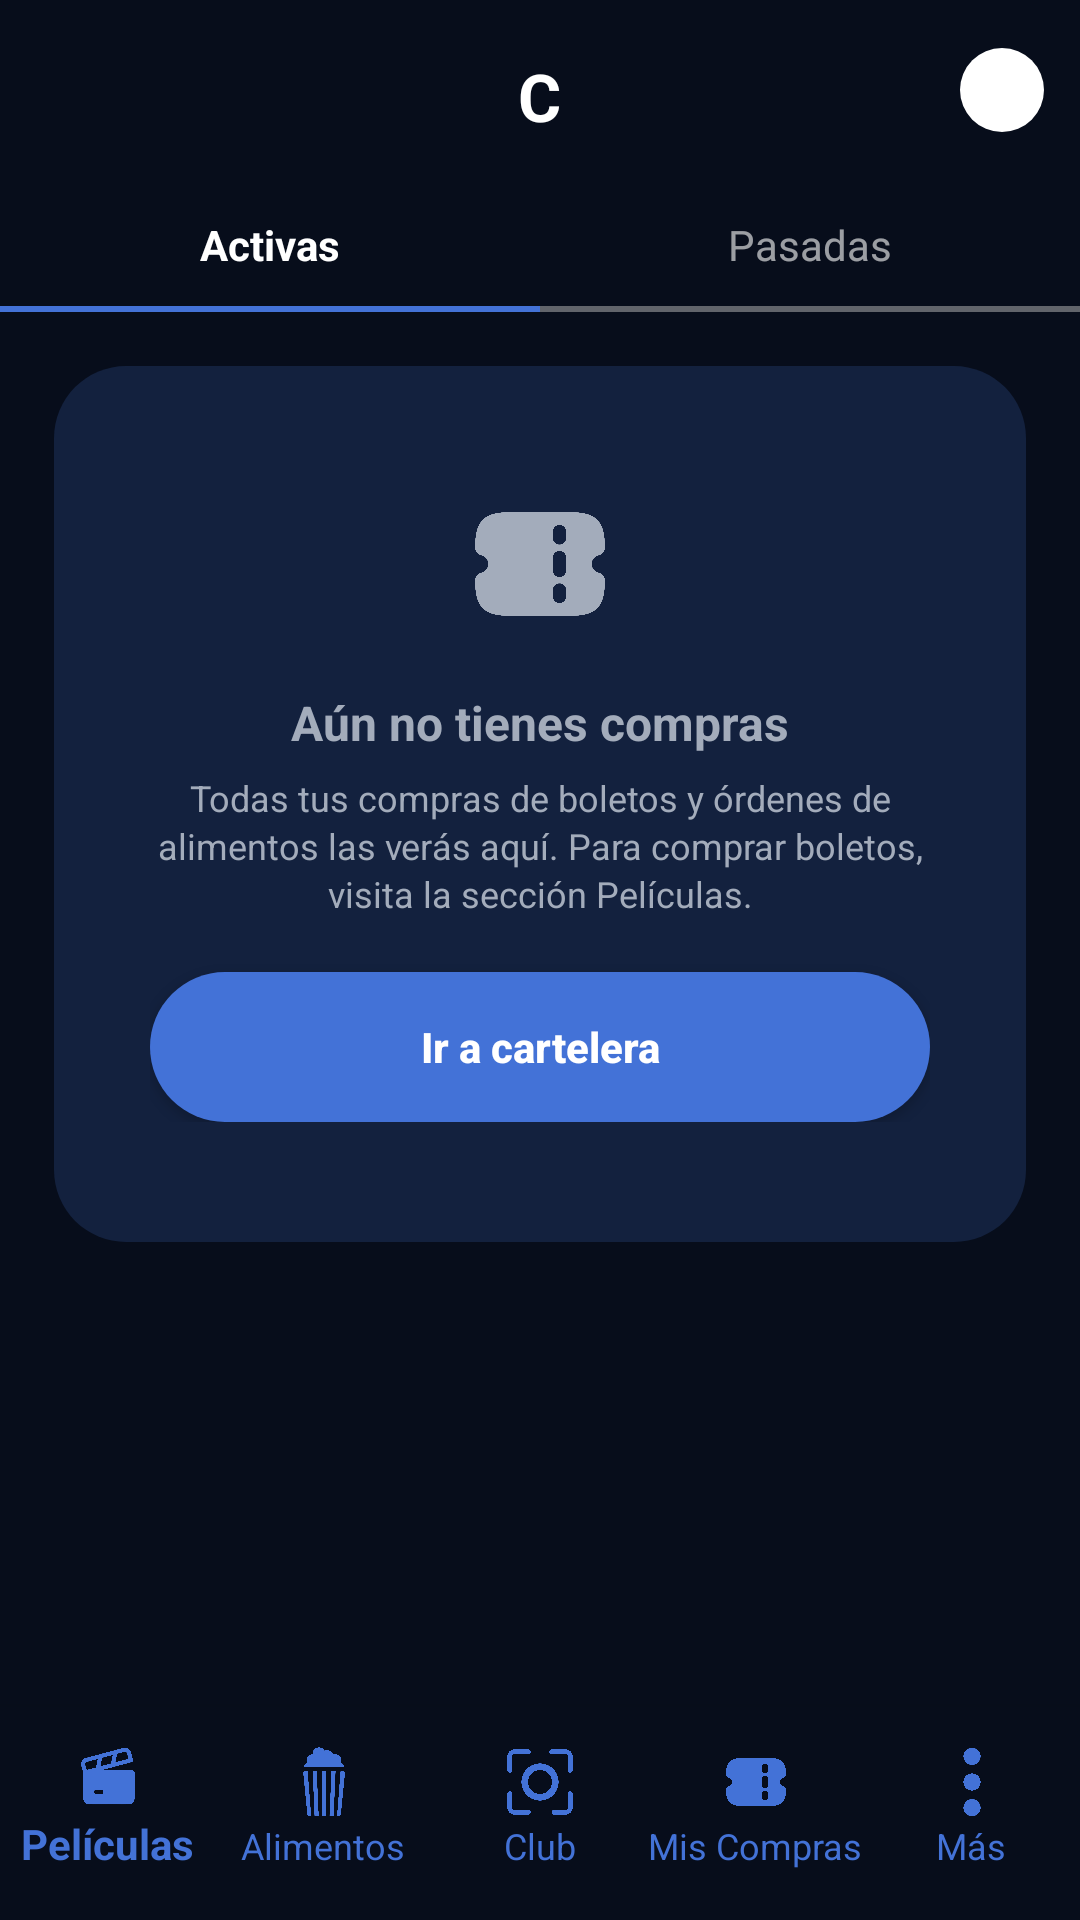

Layout XML and referenced resources for this Android screen:
<!-- AndroidManifest.xml: application theme Theme.AppCinepolis -->
<!-- res/layout/fragment_mis_compras.xml -->
<?xml version="1.0" encoding="utf-8"?>
<androidx.constraintlayout.widget.ConstraintLayout
    xmlns:android="http://schemas.android.com/apk/res/android"
    xmlns:app="http://schemas.android.com/apk/res-auto"
    android:id="@+id/rootMisCompras"
    android:layout_width="match_parent"
    android:layout_height="match_parent"
    android:background="@color/bg"
    android:fitsSystemWindows="true">

    <LinearLayout
        android:id="@+id/llHeader"
        android:layout_width="match_parent"
        android:layout_height="64dp"
        android:orientation="horizontal"
        android:gravity="center"
        android:paddingHorizontal="20dp"
        app:layout_constraintTop_toTopOf="parent"
        app:layout_constraintStart_toStartOf="parent"
        app:layout_constraintEnd_toEndOf="parent">

        <TextView
            android:id="@+id/tvLogo"
            android:layout_width="wrap_content"
            android:layout_height="wrap_content"
            android:text="C"
            android:textColor="@android:color/white"
            android:textSize="22sp"
            android:textStyle="bold" />

    </LinearLayout>

    <ImageView
        android:id="@+id/ivPerfil"
        android:layout_width="28dp"
        android:layout_height="28dp"
        android:paddingTop="-14dp"
        android:layout_marginTop="16dp"
        android:layout_marginEnd="12dp"
        android:src="@drawable/sh_btn_celeste"
        android:tint="@android:color/white"
        app:layout_constraintTop_toBottomOf="@id/llHeader"
        app:layout_constraintEnd_toEndOf="parent"
        app:layout_constraintTop_toTopOf="parent" />

    <LinearLayout
        android:id="@+id/llTabs"
        android:layout_width="0dp"
        android:layout_height="48dp"
        android:orientation="horizontal"
        android:gravity="center"
        app:layout_constraintTop_toBottomOf="@id/llHeader"
        app:layout_constraintStart_toStartOf="parent"
        app:layout_constraintEnd_toEndOf="parent">

        <LinearLayout
            android:id="@+id/tabActivas"
            android:layout_width="0dp"
            android:layout_height="match_parent"
            android:layout_weight="1"
            android:orientation="vertical"
            android:gravity="center"
            android:clickable="true"
            android:focusable="true">

            <TextView
                android:id="@+id/tvActivas"
                android:layout_width="wrap_content"
                android:layout_height="wrap_content"
                android:text="Activas"
                android:layout_marginBottom="5dp"
                android:textColor="@color/white"
                android:textStyle="bold"
                android:textSize="14sp"/>

            <View
                android:id="@+id/underlineActivas"
                android:layout_width="wrap_content"
                android:layout_height="2dp"
                android:background="@color/celeste"
                android:layout_marginTop="6dp"/>

        </LinearLayout>

        <LinearLayout
            android:id="@+id/tabPasadas"
            android:layout_width="0dp"
            android:layout_height="match_parent"
            android:layout_weight="1"
            android:orientation="vertical"
            android:gravity="center"
            android:clickable="true"
            android:focusable="true">

            <TextView
                android:id="@+id/tvPasadas"
                android:layout_width="wrap_content"
                android:layout_height="wrap_content"
                android:text="Pasadas"
                android:layout_marginBottom="5dp"
                android:textColor="#99FFFFFF"
                android:textSize="14sp"/>

            <View
                android:id="@+id/underlinePasadas"
                android:layout_width="wrap_content"
                android:layout_height="2dp"
                android:background="@color/gris"
                android:layout_marginTop="6dp"/>

        </LinearLayout>
    </LinearLayout>

    <LinearLayout
        android:id="@+id/stateActivas"
        android:layout_width="0dp"
        android:layout_height="wrap_content"
        android:orientation="vertical"
        android:gravity="center"
        android:background="@drawable/sh_card_dark"
        android:layout_marginTop="10dp"
        android:paddingHorizontal="32dp"
        android:paddingVertical="40dp"
        android:layout_marginHorizontal="18dp"
        app:layout_constraintTop_toBottomOf="@id/llTabs"
        app:layout_constraintStart_toStartOf="parent"
        app:layout_constraintEnd_toEndOf="parent"
        app:layout_constraintVertical_bias="0.45">

        <ImageView
            android:layout_width="52dp"
            android:layout_height="52dp"
            android:src="@drawable/ic_compras"
            android:tint="#A3ACBB"/>

        <TextView
            android:layout_width="wrap_content"
            android:layout_height="wrap_content"
            android:text="Aún no tienes compras"
            android:textColor="#A3ACBB"
            android:textStyle="bold"
            android:textSize="16sp"
            android:layout_marginTop="16dp"/>

        <TextView
            android:layout_width="match_parent"
            android:layout_height="wrap_content"
            android:text="Todas tus compras de boletos y órdenes de alimentos las verás aquí. Para comprar boletos, visita la sección Películas."
            android:textColor="#A3ACBB"
            android:textSize="12sp"
            android:gravity="center"
            android:layout_marginTop="6dp"
            android:lineSpacingExtra="2dp"/>

        <Button
            android:id="@+id/btnIrCarteleraA"
            android:layout_width="match_parent"
            android:layout_height="50dp"
            android:text="Ir a cartelera"
            android:textAllCaps="false"
            android:textStyle="bold"
            android:textColor="@android:color/white"
            android:background="@drawable/sh_btn_celeste"
            android:layout_marginTop="18dp"/>
    </LinearLayout>

    <LinearLayout
        android:id="@+id/statePasadas"
        android:layout_width="0dp"
        android:layout_height="wrap_content"
        android:orientation="vertical"
        android:gravity="center"
        android:background="@drawable/sh_card_dark"
        android:paddingHorizontal="32dp"
        android:paddingVertical="40dp"
        android:visibility="gone"
        app:layout_constraintTop_toBottomOf="@id/llTabs"
        app:layout_constraintBottom_toBottomOf="parent"
        app:layout_constraintStart_toStartOf="parent"
        app:layout_constraintEnd_toEndOf="parent"
        app:layout_constraintVertical_bias="0.45">

        <ImageView
            android:layout_width="52dp"
            android:layout_height="52dp"
            android:src="@drawable/ic_compras"
            android:tint="#6682A8FF"/>

        <TextView
            android:layout_width="wrap_content"
            android:layout_height="wrap_content"
            android:text="Aún no tienes compras pasadas"
            android:textColor="@android:color/white"
            android:textStyle="bold"
            android:textSize="16sp"
            android:layout_marginTop="16dp"/>

        <TextView
            android:layout_width="match_parent"
            android:layout_height="wrap_content"
            android:text="Cuando compres y uses tus boletos, las órdenes completadas aparecerán aquí."
            android:textColor="#99FFFFFF"
            android:textSize="12sp"
            android:gravity="center"
            android:layout_marginTop="6dp"
            android:lineSpacingExtra="2dp"/>

        <Button
            android:id="@+id/btnIrCarteleraP"
            android:layout_width="match_parent"
            android:layout_height="50dp"
            android:text="Ir a cartelera"
            android:textAllCaps="false"
            android:textStyle="bold"
            android:textColor="@android:color/white"
            android:background="@drawable/sh_btn_celeste"
            android:layout_marginTop="18dp"/>
    </LinearLayout>

    <com.google.android.material.bottomnavigation.BottomNavigationView
        android:id="@+id/bottomNavigationView"
        android:layout_width="match_parent"
        android:layout_height="wrap_content"
        android:paddingBottom="10dp"
        android:paddingTop="5dp"
        android:background="@color/bg"
        app:layout_constraintBottom_toBottomOf="parent"
        app:layout_constraintStart_toStartOf="parent"
        app:layout_constraintEnd_toEndOf="parent"
        app:menu="@menu/bottom_nav_menu"
        app:labelVisibilityMode="labeled"
        app:itemIconTint="@color/bottom_nav_colors"
        app:itemTextColor="@color/bottom_nav_colors" />

</androidx.constraintlayout.widget.ConstraintLayout>
<!-- resources referenced by this layout -->
<resources>
  <color name="bg">#070D1B</color>
  <color name="celeste">#4372D7</color>
  <color name="gris">#61646B</color>
  <color name="white">#FFFFFFFF</color>
  <!-- drawable ic_compras: png bitmap (drawable, 42148 bytes) -->
  <!-- drawable sh_btn_celeste (drawable) -->
  <shape xmlns:android="http://schemas.android.com/apk/res/android">
      <corners android:radius="48dp"/>
      <solid android:color="@color/celeste"/>
  </shape>
  <!-- drawable sh_card_dark (drawable) -->
  <shape xmlns:android="http://schemas.android.com/apk/res/android">
      <corners android:radius="24dp"/>
      <solid android:color="#13213E"/>
  </shape>
  <style name="Theme.AppCinepolis" parent="Theme.AppCompat.Light.NoActionBar" />
</resources>
